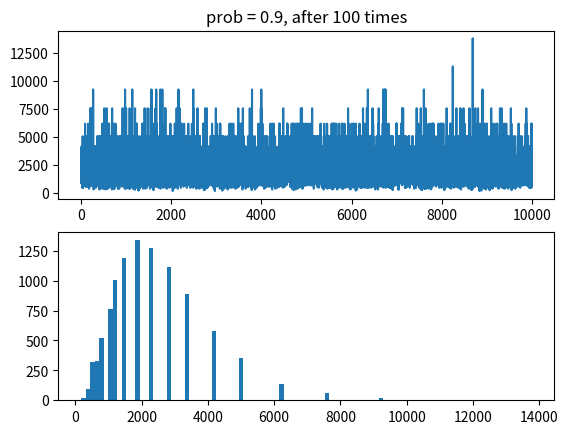

This chart was generated by the following Python code:
#!/usr/bin/env python3
# import pdb, sys, re, time, os, shutil, command
# pdb.set_trace()
# from functools import wraps
# print(*(enumerate(range(10))))

import random
import matplotlib.pyplot as plt

def games(n, perc, prob):
    out = 1
    for i in range(n):
        if random.random() < prob:
            out *= (1 + perc)
        else:
            out *= (1 - perc)
    return out
 
def main():
    try:
        prob = eval(input("enter prob: "))
        n = eval(input("times: ")) 
    except:
        prob = 0.9
        n = 100
    perc = 0.1
    end = []
    t = 10000
    for i in range(t):
        end.append(games(n, perc, prob))

    plt.subplot(211)
    plt.title("prob = 0.9, after 100 times")
    plt.plot(end)
    plt.subplot(212)
    plt.hist(end, bins = 100)
    plt.show()

if __name__ == "__main__":
    main()
